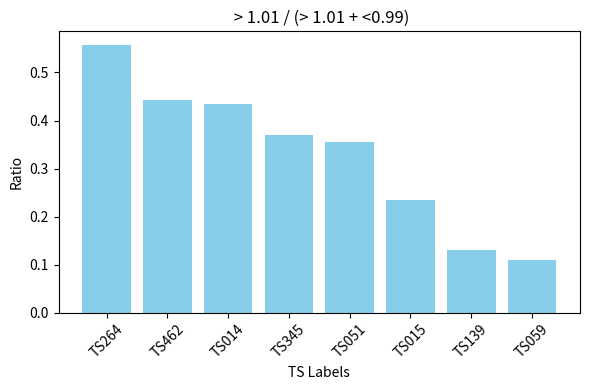

Reproduce this figure in Python. (Note: this script raises an exception after producing the figure.)
import matplotlib.pyplot as plt
greater = {'TS393': 17, 'TS264': 14, 'TS462': 12, 'TS345': 11,
           'TS051': 9, 'TS014': 8, 'TS059': 5, 'TS015': 3, 'TS139': 2}

less = {'TS139': 29, 'TS015': 28, 'TS059': 26, 'TS014': 21, 'TS051': 19,
        'TS345': 16, 'TS264': 15, 'TS393': 13, 'TS462': 11}

# 定义你的字典
greater = {'TS264': 29, 'TS014': 20, 'TS462': 19, 'TS345': 17,
           'TS051': 16, 'TS015': 11, 'TS139': 7, 'TS059': 6}

less = {'TS264': 23, 'TS345': 29, 'TS051': 29, 'TS462': 24,
        'TS015': 36, 'TS059': 49, 'TS139': 47, 'TS014': 26}

# 计算每个 key 的比例 greater / (greater + less)
ratios = {key: greater[key] / (greater[key] + less[key]) for key in greater}
# sort by value
ratios = dict(sorted(ratios.items(), key=lambda item: item[1], reverse=True))
# 提取键和值
labels = list(ratios.keys())
values = list(ratios.values())

# 绘制条形图
plt.figure(figsize=(6, 4))
plt.bar(labels, values, color='skyblue')

# 添加标题和标签
plt.xlabel('TS Labels')
plt.ylabel('Ratio')
plt.title(' > 1.01 / (> 1.01 + <0.99)')

# 显示图表
plt.xticks(rotation=45)  # 旋转 x 轴标签，便于显示
plt.tight_layout()  # 调整布局
plt.savefig('./png/bar_plot_ratio.png', dpi=300)
